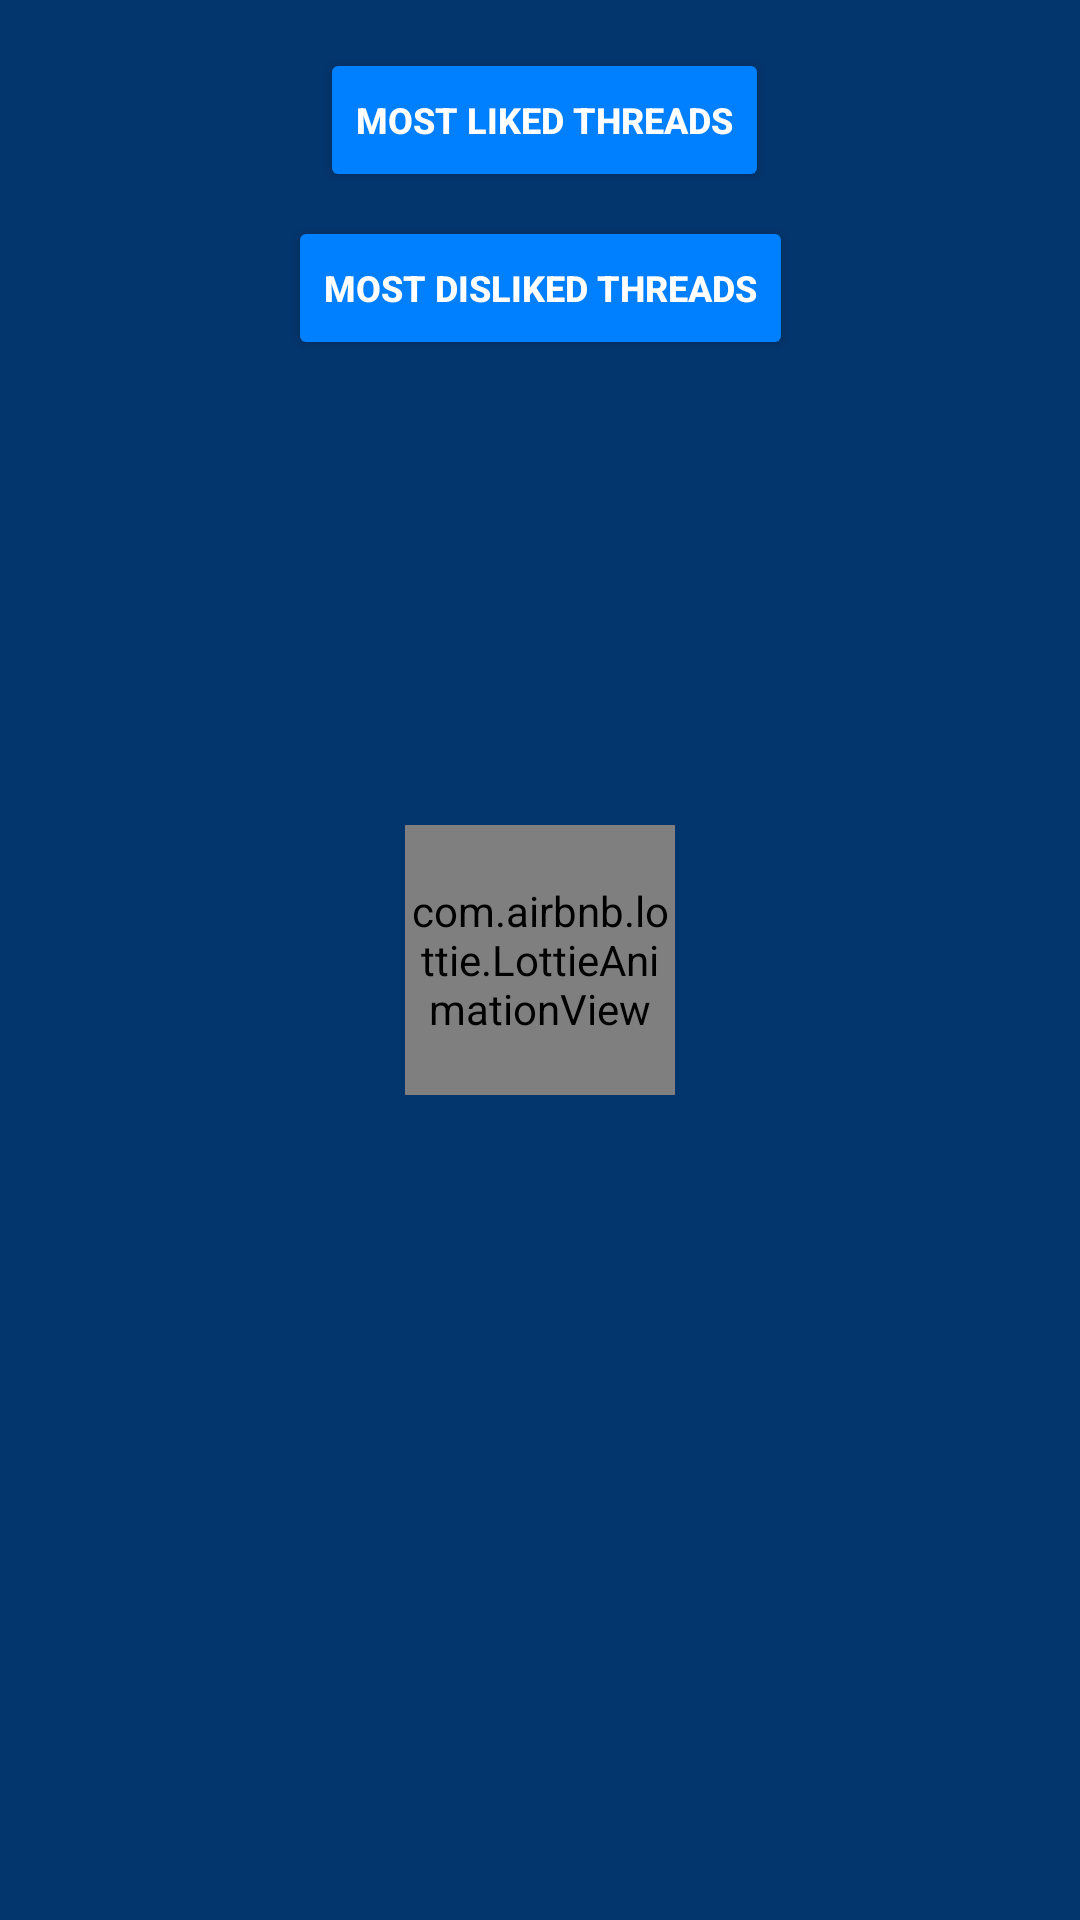

Here is an Android app screen rendered from its layout file. Give the layout XML and the strings, colors and styles it references.
<!-- AndroidManifest.xml: application theme Theme.FALL -->
<!-- res/layout/fragment_explore.xml -->
<?xml version="1.0" encoding="utf-8"?>
<androidx.constraintlayout.widget.ConstraintLayout xmlns:android="http://schemas.android.com/apk/res/android"
    xmlns:app="http://schemas.android.com/apk/res-auto"
    xmlns:tools="http://schemas.android.com/tools"
    android:layout_width="match_parent"
    android:layout_height="match_parent"
    android:background="@color/bg"
    android:id="@+id/fExplore"
    tools:context=".ui.explore.ExploreFragment">

    <Button
        android:id="@+id/buttonPopulerPage"
        android:layout_width="wrap_content"
        android:layout_height="wrap_content"
        android:layout_marginTop="16dp"
        android:text="Most Liked Threads"
        android:backgroundTint="@color/button"
        android:textColor="@color/white"
        android:textSize="12sp"
        android:textStyle="bold"
        app:layout_constraintEnd_toEndOf="parent"
        app:layout_constraintHorizontal_bias="0.507"
        app:layout_constraintStart_toStartOf="parent"
        app:layout_constraintTop_toTopOf="parent" />

    <Button
        android:id="@+id/buttonDislikedP"
        android:layout_width="wrap_content"
        android:layout_height="wrap_content"
        android:layout_marginTop="8dp"
        android:backgroundTint="@color/button"
        android:text="Most Disliked Threads"
        android:textColor="@color/white"
        android:textSize="12sp"
        android:textStyle="bold"
        app:layout_constraintEnd_toEndOf="parent"
        app:layout_constraintStart_toStartOf="parent"
        app:layout_constraintTop_toBottomOf="@+id/buttonPopulerPage" />

    <HorizontalScrollView
        android:id="@+id/horizontalScrollView"
        android:layout_width="wrap_content"
        android:layout_height="wrap_content"
        app:layout_constraintEnd_toEndOf="parent"
        app:layout_constraintStart_toStartOf="parent"
        app:layout_constraintTop_toBottomOf="@+id/buttonDislikedP">

        <LinearLayout
            android:layout_width="wrap_content"
            android:layout_height="wrap_content"
            android:orientation="horizontal">


            <androidx.recyclerview.widget.RecyclerView
                android:layout_marginTop="24dp"
                android:id="@+id/recyclerViewGenre"
                android:layout_width="match_parent"
                android:layout_height="match_parent" />
        </LinearLayout>
    </HorizontalScrollView>

    <androidx.recyclerview.widget.RecyclerView
        android:id="@+id/rvThreadExplore"
        android:layout_width="wrap_content"
        android:layout_height="0dp"
        android:layout_marginTop="16dp"
        android:orientation="horizontal"
        app:layout_constraintBottom_toBottomOf="parent"
        app:layout_constraintEnd_toEndOf="parent"
        app:layout_constraintStart_toStartOf="parent"
        app:layout_constraintTop_toBottomOf="@+id/horizontalScrollView">

    </androidx.recyclerview.widget.RecyclerView>

    <com.airbnb.lottie.LottieAnimationView
        android:id="@+id/loading_animationExp"
        android:layout_width="90dp"
        android:layout_height="90dp"
        android:layout_gravity="center_horizontal"
        app:layout_constraintBottom_toBottomOf="parent"
        app:layout_constraintEnd_toEndOf="parent"
        app:layout_constraintStart_toStartOf="parent"
        app:layout_constraintTop_toTopOf="parent"
        app:lottie_autoPlay="true"
        app:lottie_loop="true"
        app:lottie_rawRes="@raw/trans_load" />

</androidx.constraintlayout.widget.ConstraintLayout>
<!-- resources referenced by this layout -->
<resources>
  <color name="bg">#03366D</color>
  <color name="button">#007FFF</color>
  <color name="white">#FFFFFFFF</color>
  <style name="Theme.FALL" parent="Theme.MaterialComponents.DayNight.DarkActionBar">
          
          <item name="colorPrimary">@color/bg</item>
          <item name="colorPrimaryVariant">@color/purple_700</item>
          <item name="colorOnPrimary">@color/white</item>
          
          <item name="colorSecondary">@color/teal_200</item>
          <item name="colorSecondaryVariant">@color/teal_700</item>
          <item name="colorOnSecondary">@color/black</item>
          
          <item name="android:statusBarColor">@color/bg</item>
          
      </style>
  <color name="purple_700">#FF3700B3</color>
  <color name="teal_200">#FF03DAC5</color>
  <color name="teal_700">#FF018786</color>
  <color name="black">#FF000000</color>
</resources>
